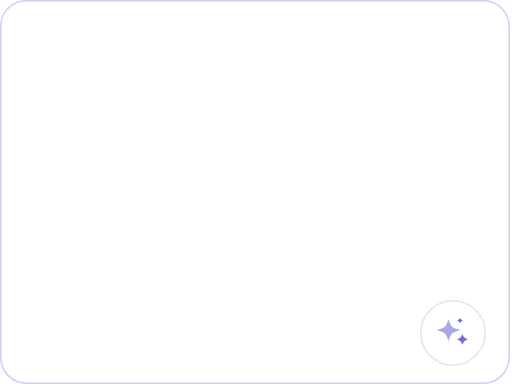
t = 0.00 s
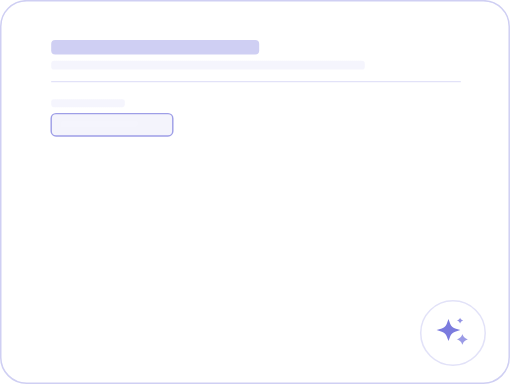
t = 1.67 s
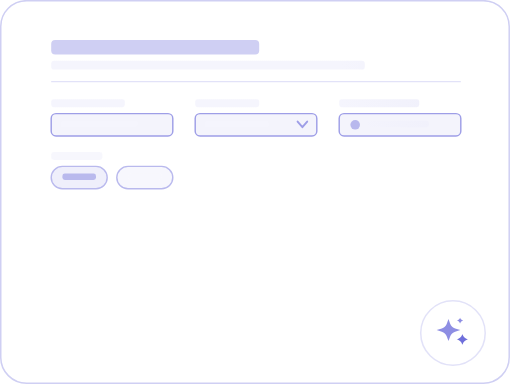
t = 3.33 s
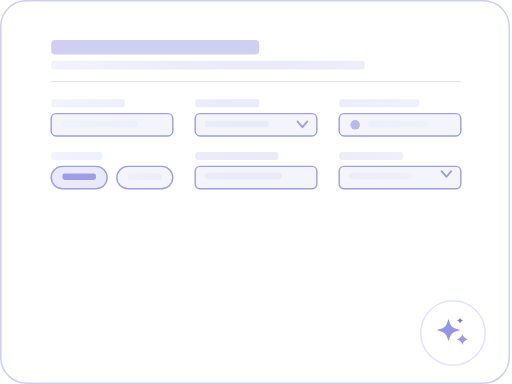
t = 5.00 s
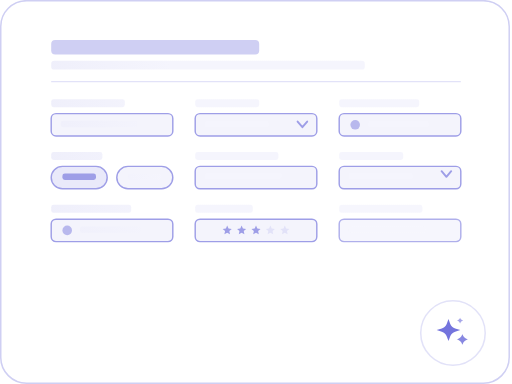
t = 6.67 s
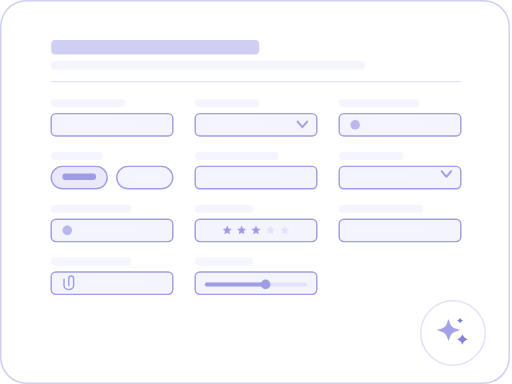
t = 8.33 s

The animated SVG that drew these frames (rendered in a browser with its animation timeline set to each time). Animation: 24 SMIL elements (animate=23,animateTransform=1); frames cover the first 8.33 s, repeats indefinitely.

<svg width="320" height="240" viewBox="0 0 320 240" fill="none" xmlns="http://www.w3.org/2000/svg">

  <defs>
    <linearGradient id="shimmer" x1="0" y1="0" x2="320" y2="0" gradientUnits="userSpaceOnUse">
      <stop offset="0%"   stop-color="#F5F5FD"/>
      <stop offset="45%"  stop-color="#EAEAF9"/>
      <stop offset="55%"  stop-color="#EAEAF9"/>
      <stop offset="100%" stop-color="#F5F5FD"/>
      <animateTransform attributeName="gradientTransform" type="translate"
        values="-640,0; 640,0" dur="2s" repeatCount="indefinite"/>
    </linearGradient>
  </defs>

  <!-- Container -->
  <rect x="0.468" y="0.436" width="317.785" height="239.052" rx="16.155"
        fill="white" fill-opacity="0.5" stroke="#CFCFF3" stroke-width="0.938"/>

  <!-- ══════════════════════════════════════════════════════════════ -->
  <!-- SHARED HEADER — appears once, stays visible entire animation  -->
  <!-- title → subtitle → separator in correct sequence             -->
  <!-- ══════════════════════════════════════════════════════════════ -->
  <rect x="32" y="25" height="9" rx="2.5" fill="#CFCFF3">
    <animate attributeName="width" values="0;0;130;130"
      keyTimes="0;0.0025;0.01;1" dur="48s" repeatCount="indefinite"
      calcMode="spline" keySplines="0.25 0.1 0.25 1;0.25 0.1 0.25 1;0.25 0.1 0.25 1"/>
  </rect>
  <rect x="32" y="38" height="5.5" rx="2" fill="url(#shimmer)">
    <animate attributeName="width" values="0;0;196;196"
      keyTimes="0;0.01;0.0175;1" dur="48s" repeatCount="indefinite"
      calcMode="spline" keySplines="0.25 0.1 0.25 1;0.25 0.1 0.25 1;0.25 0.1 0.25 1"/>
  </rect>
  <line x1="32" y1="51" x2="288" y2="51" stroke="#E2E2F8" stroke-width="0.8">
    <animate attributeName="opacity" values="0;0;1;1"
      keyTimes="0;0.0175;0.025;1" dur="48s" repeatCount="indefinite"
      calcMode="spline" keySplines="0.25 0.1 0.25 1;0.25 0.1 0.25 1;0.25 0.1 0.25 1"/>
  </line>

  <!-- ══════════════════════════════════════════════════════════════ -->
  <!-- PHASE 1: WORKFLOW (0.05 → 0.47)                              -->
  <!-- ══════════════════════════════════════════════════════════════ -->

  <!-- Step 1 -->
  <g><animate attributeName="opacity" values="0;0;1;1;0;0;1;1;0;0"
      keyTimes="0;0.2725;0.2825;0.47;0.485;0.7725;0.7825;0.97;0.985;1" dur="48s" repeatCount="indefinite"
      calcMode="spline" keySplines="0.25 0.1 0.25 1;0.25 0.1 0.25 1;0.25 0.1 0.25 1;0.25 0.1 0.25 1;0.25 0.1 0.25 1;0.25 0.1 0.25 1;0.25 0.1 0.25 1;0.25 0.1 0.25 1;0.25 0.1 0.25 1"/>
    <rect x="110" y="73" width="100" height="18" rx="5"
          fill="#6E6EDB" fill-opacity="0.08" stroke="#9E9EE7" stroke-width="0.9"/>
    <circle cx="122" cy="82" r="3.5" fill="#6E6EDB"/>
    <rect x="131" y="77" width="40" height="5" rx="1.5" fill="#CFCFF3"/>
    <rect x="131" y="85" width="28" height="3" rx="1.5" fill="url(#shimmer)"/>
  </g>

  <!-- Connector 1 -->
  <g><animate attributeName="opacity" values="0;0;1;1;0;0;1;1;0;0"
      keyTimes="0;0.2825;0.2925;0.47;0.485;0.7825;0.7925;0.97;0.985;1" dur="48s" repeatCount="indefinite"
      calcMode="spline" keySplines="0.25 0.1 0.25 1;0.25 0.1 0.25 1;0.25 0.1 0.25 1;0.25 0.1 0.25 1;0.25 0.1 0.25 1;0.25 0.1 0.25 1;0.25 0.1 0.25 1;0.25 0.1 0.25 1;0.25 0.1 0.25 1"/>
    <line x1="160" y1="91" x2="160" y2="109" stroke="#9E9EE7" stroke-width="1.2"/>
    <path d="M156.5 106 L160 111 L163.5 106" fill="none" stroke="#9E9EE7" stroke-width="1.2"
          stroke-linecap="round" stroke-linejoin="round"/>
  </g>

  <!-- Step 2 -->
  <g><animate attributeName="opacity" values="0;0;1;1;0;0;1;1;0;0"
      keyTimes="0;0.2925;0.3025;0.47;0.485;0.7925;0.8025;0.97;0.985;1" dur="48s" repeatCount="indefinite"
      calcMode="spline" keySplines="0.25 0.1 0.25 1;0.25 0.1 0.25 1;0.25 0.1 0.25 1;0.25 0.1 0.25 1;0.25 0.1 0.25 1;0.25 0.1 0.25 1;0.25 0.1 0.25 1;0.25 0.1 0.25 1;0.25 0.1 0.25 1"/>
    <rect x="110" y="115" width="100" height="18" rx="5"
          fill="#6E6EDB" fill-opacity="0.08" stroke="#9E9EE7" stroke-width="0.9"/>
    <circle cx="122" cy="124" r="3.5" fill="#9E9EE7" opacity="0.6"/>
    <rect x="131" y="119" width="40" height="5" rx="1.5" fill="#CFCFF3"/>
    <rect x="131" y="127" width="28" height="3" rx="1.5" fill="url(#shimmer)"/>
  </g>

  <!-- Fork -->
  <g><animate attributeName="opacity" values="0;0;1;1;0;0;1;1;0;0"
      keyTimes="0;0.3025;0.3175;0.47;0.485;0.8025;0.8175;0.97;0.985;1" dur="48s" repeatCount="indefinite"
      calcMode="spline" keySplines="0.25 0.1 0.25 1;0.25 0.1 0.25 1;0.25 0.1 0.25 1;0.25 0.1 0.25 1;0.25 0.1 0.25 1;0.25 0.1 0.25 1;0.25 0.1 0.25 1;0.25 0.1 0.25 1;0.25 0.1 0.25 1"/>
    <line x1="160" y1="133" x2="160" y2="147" stroke="#9E9EE7" stroke-width="1.2"/>
    <line x1="101" y1="147" x2="219" y2="147" stroke="#9E9EE7" stroke-width="1.2"/>
    <line x1="101" y1="147" x2="101" y2="165" stroke="#9E9EE7" stroke-width="1.2"/>
    <path d="M97.5 162 L101 167 L104.5 162" fill="none" stroke="#9E9EE7" stroke-width="1.2"
          stroke-linecap="round" stroke-linejoin="round"/>
    <line x1="219" y1="147" x2="219" y2="165" stroke="#9E9EE7" stroke-width="1.2"/>
    <path d="M215.5 162 L219 167 L222.5 162" fill="none" stroke="#9E9EE7" stroke-width="1.2"
          stroke-linecap="round" stroke-linejoin="round"/>
  </g>

  <!-- Branch A -->
  <g><animate attributeName="opacity" values="0;0;1;1;0;0;1;1;0;0"
      keyTimes="0;0.3175;0.33;0.47;0.485;0.8175;0.83;0.97;0.985;1" dur="48s" repeatCount="indefinite"
      calcMode="spline" keySplines="0.25 0.1 0.25 1;0.25 0.1 0.25 1;0.25 0.1 0.25 1;0.25 0.1 0.25 1;0.25 0.1 0.25 1;0.25 0.1 0.25 1;0.25 0.1 0.25 1;0.25 0.1 0.25 1;0.25 0.1 0.25 1"/>
    <rect x="56" y="171" width="90" height="18" rx="5"
          fill="#6E6EDB" fill-opacity="0.08" stroke="#9E9EE7" stroke-width="0.9"/>
    <circle cx="68" cy="180" r="3.5" fill="#9E9EE7" opacity="0.6"/>
    <rect x="77" y="175" width="34" height="5" rx="1.5" fill="#CFCFF3"/>
    <rect x="77" y="183" width="22" height="3" rx="1.5" fill="url(#shimmer)"/>
  </g>

  <!-- Branch B -->
  <g><animate attributeName="opacity" values="0;0;1;1;0;0;1;1;0;0"
      keyTimes="0;0.33;0.3425;0.47;0.485;0.83;0.8425;0.97;0.985;1" dur="48s" repeatCount="indefinite"
      calcMode="spline" keySplines="0.25 0.1 0.25 1;0.25 0.1 0.25 1;0.25 0.1 0.25 1;0.25 0.1 0.25 1;0.25 0.1 0.25 1;0.25 0.1 0.25 1;0.25 0.1 0.25 1;0.25 0.1 0.25 1;0.25 0.1 0.25 1"/>
    <rect x="174" y="171" width="90" height="18" rx="5"
          fill="#6E6EDB" fill-opacity="0.08" stroke="#9E9EE7" stroke-width="0.9"/>
    <circle cx="186" cy="180" r="3.5" fill="#9E9EE7" opacity="0.6"/>
    <rect x="195" y="175" width="34" height="5" rx="1.5" fill="#CFCFF3"/>
    <rect x="195" y="183" width="22" height="3" rx="1.5" fill="url(#shimmer)"/>
  </g>

  <!-- ══════════════════════════════════════════════════════════════ -->
  <!-- PHASE 2: DATA ENTITY FORM (0.545 → 0.97)                    -->
  <!-- ══════════════════════════════════════════════════════════════ -->

  <!-- R1C1 · INPUT -->
  <g><animate attributeName="opacity" values="0;0;1;1;0;0;1;1;0;0"
      keyTimes="0;0.025;0.0325;0.22;0.235;0.525;0.5325;0.72;0.735;1" dur="48s" repeatCount="indefinite"
      calcMode="spline" keySplines="0.25 0.1 0.25 1;0.25 0.1 0.25 1;0.25 0.1 0.25 1;0.25 0.1 0.25 1;0.25 0.1 0.25 1;0.25 0.1 0.25 1;0.25 0.1 0.25 1;0.25 0.1 0.25 1;0.25 0.1 0.25 1"/>
    <rect x="32" y="62" width="46" height="5" rx="1.5" fill="url(#shimmer)"/>
    <rect x="32" y="71" width="76" height="14" rx="3" fill="#6E6EDB" fill-opacity="0.08" stroke="#9E9EE7" stroke-width="0.9"/>
    <rect x="38" y="75.5" width="48" height="4" rx="1.5" fill="url(#shimmer)"/>
  </g>

  <!-- R1C2 · DROPDOWN -->
  <g><animate attributeName="opacity" values="0;0;1;1;0;0;1;1;0;0"
      keyTimes="0;0.0387;0.0462;0.22;0.235;0.5387;0.5462;0.72;0.735;1" dur="48s" repeatCount="indefinite"
      calcMode="spline" keySplines="0.25 0.1 0.25 1;0.25 0.1 0.25 1;0.25 0.1 0.25 1;0.25 0.1 0.25 1;0.25 0.1 0.25 1;0.25 0.1 0.25 1;0.25 0.1 0.25 1;0.25 0.1 0.25 1;0.25 0.1 0.25 1"/>
    <rect x="122" y="62" width="40" height="5" rx="1.5" fill="url(#shimmer)"/>
    <rect x="122" y="71" width="76" height="14" rx="3" fill="#6E6EDB" fill-opacity="0.08" stroke="#9E9EE7" stroke-width="0.9"/>
    <rect x="128" y="75.5" width="40" height="4" rx="1.5" fill="url(#shimmer)"/>
    <path d="M186 76 L189 79.5 L192 76" fill="none" stroke="#9E9EE7" stroke-width="1.2" stroke-linecap="round" stroke-linejoin="round"/>
  </g>

  <!-- R1C3 · USER -->
  <g><animate attributeName="opacity" values="0;0;1;1;0;0;1;1;0;0"
      keyTimes="0;0.0525;0.06;0.22;0.235;0.5525;0.56;0.72;0.735;1" dur="48s" repeatCount="indefinite"
      calcMode="spline" keySplines="0.25 0.1 0.25 1;0.25 0.1 0.25 1;0.25 0.1 0.25 1;0.25 0.1 0.25 1;0.25 0.1 0.25 1;0.25 0.1 0.25 1;0.25 0.1 0.25 1;0.25 0.1 0.25 1;0.25 0.1 0.25 1"/>
    <rect x="212" y="62" width="50" height="5" rx="1.5" fill="url(#shimmer)"/>
    <rect x="212" y="71" width="76" height="14" rx="3" fill="#6E6EDB" fill-opacity="0.08" stroke="#9E9EE7" stroke-width="0.9"/>
    <circle cx="222" cy="78" r="3" fill="#9E9EE7" opacity="0.7"/>
    <rect x="230" y="75.5" width="38" height="4" rx="1.5" fill="url(#shimmer)"/>
  </g>

  <!-- R2C1 · YES/NO -->
  <g><animate attributeName="opacity" values="0;0;1;1;0;0;1;1;0;0"
      keyTimes="0;0.0663;0.0737;0.22;0.235;0.5663;0.5737;0.72;0.735;1" dur="48s" repeatCount="indefinite"
      calcMode="spline" keySplines="0.25 0.1 0.25 1;0.25 0.1 0.25 1;0.25 0.1 0.25 1;0.25 0.1 0.25 1;0.25 0.1 0.25 1;0.25 0.1 0.25 1;0.25 0.1 0.25 1;0.25 0.1 0.25 1;0.25 0.1 0.25 1"/>
    <rect x="32" y="95" width="32" height="5" rx="1.5" fill="url(#shimmer)"/>
    <rect x="32" y="104" width="35" height="14" rx="7" fill="#6E6EDB" fill-opacity="0.15" stroke="#9E9EE7" stroke-width="0.9"/>
    <rect x="39" y="108.5" width="21" height="4" rx="1.5" fill="#9E9EE7"/>
    <rect x="73" y="104" width="35" height="14" rx="7" fill="#6E6EDB" fill-opacity="0.08" stroke="#9E9EE7" stroke-width="0.9"/>
    <rect x="80" y="108.5" width="21" height="4" rx="1.5" fill="url(#shimmer)"/>
  </g>

  <!-- R2C2 · INPUT -->
  <g><animate attributeName="opacity" values="0;0;1;1;0;0;1;1;0;0"
      keyTimes="0;0.08;0.0875;0.22;0.235;0.58;0.5875;0.72;0.735;1" dur="48s" repeatCount="indefinite"
      calcMode="spline" keySplines="0.25 0.1 0.25 1;0.25 0.1 0.25 1;0.25 0.1 0.25 1;0.25 0.1 0.25 1;0.25 0.1 0.25 1;0.25 0.1 0.25 1;0.25 0.1 0.25 1;0.25 0.1 0.25 1;0.25 0.1 0.25 1"/>
    <rect x="122" y="95" width="52" height="5" rx="1.5" fill="url(#shimmer)"/>
    <rect x="122" y="104" width="76" height="14" rx="3" fill="#6E6EDB" fill-opacity="0.08" stroke="#9E9EE7" stroke-width="0.9"/>
    <rect x="128" y="108" width="48" height="4" rx="1.5" fill="url(#shimmer)"/>
  </g>

  <!-- R2C3 · DROPDOWN -->
  <g><animate attributeName="opacity" values="0;0;1;1;0;0;1;1;0;0"
      keyTimes="0;0.0938;0.1013;0.22;0.235;0.5938;0.6013;0.72;0.735;1" dur="48s" repeatCount="indefinite"
      calcMode="spline" keySplines="0.25 0.1 0.25 1;0.25 0.1 0.25 1;0.25 0.1 0.25 1;0.25 0.1 0.25 1;0.25 0.1 0.25 1;0.25 0.1 0.25 1;0.25 0.1 0.25 1;0.25 0.1 0.25 1;0.25 0.1 0.25 1"/>
    <rect x="212" y="95" width="40" height="5" rx="1.5" fill="url(#shimmer)"/>
    <rect x="212" y="104" width="76" height="14" rx="3" fill="#6E6EDB" fill-opacity="0.08" stroke="#9E9EE7" stroke-width="0.9"/>
    <rect x="218" y="108" width="40" height="4" rx="1.5" fill="url(#shimmer)"/>
    <path d="M276 107 L279 110.5 L282 107" fill="none" stroke="#9E9EE7" stroke-width="1.2" stroke-linecap="round" stroke-linejoin="round"/>
  </g>

  <!-- R3C1 · USER -->
  <g><animate attributeName="opacity" values="0;0;1;1;0;0;1;1;0;0"
      keyTimes="0;0.1075;0.115;0.22;0.235;0.6075;0.615;0.72;0.735;1" dur="48s" repeatCount="indefinite"
      calcMode="spline" keySplines="0.25 0.1 0.25 1;0.25 0.1 0.25 1;0.25 0.1 0.25 1;0.25 0.1 0.25 1;0.25 0.1 0.25 1;0.25 0.1 0.25 1;0.25 0.1 0.25 1;0.25 0.1 0.25 1;0.25 0.1 0.25 1"/>
    <rect x="32" y="128" width="50" height="5" rx="1.5" fill="url(#shimmer)"/>
    <rect x="32" y="137" width="76" height="14" rx="3" fill="#6E6EDB" fill-opacity="0.08" stroke="#9E9EE7" stroke-width="0.9"/>
    <circle cx="42" cy="144" r="3" fill="#9E9EE7" opacity="0.7"/>
    <rect x="50" y="141.5" width="38" height="4" rx="1.5" fill="url(#shimmer)"/>
  </g>

  <!-- R3C2 · RATING -->
  <g><animate attributeName="opacity" values="0;0;1;1;0;0;1;1;0;0"
      keyTimes="0;0.1212;0.1288;0.22;0.235;0.6212;0.6288;0.72;0.735;1" dur="48s" repeatCount="indefinite"
      calcMode="spline" keySplines="0.25 0.1 0.25 1;0.25 0.1 0.25 1;0.25 0.1 0.25 1;0.25 0.1 0.25 1;0.25 0.1 0.25 1;0.25 0.1 0.25 1;0.25 0.1 0.25 1;0.25 0.1 0.25 1;0.25 0.1 0.25 1"/>
    <rect x="122" y="128" width="36" height="5" rx="1.5" fill="url(#shimmer)"/>
    <rect x="122" y="137" width="76" height="14" rx="3" fill="#6E6EDB" fill-opacity="0.08" stroke="#9E9EE7" stroke-width="0.9"/>
    <path d="M142,141 L142.82,142.87 L144.85,143.07 L143.33,144.43 L143.76,146.43 L142,145.40 L140.24,146.43 L140.67,144.43 L139.15,143.07 L141.18,142.87 Z" fill="#9E9EE7"/>
    <path d="M151,141 L151.82,142.87 L153.85,143.07 L152.33,144.43 L152.76,146.43 L151,145.40 L149.24,146.43 L149.67,144.43 L148.15,143.07 L150.18,142.87 Z" fill="#9E9EE7"/>
    <path d="M160,141 L160.82,142.87 L162.85,143.07 L161.33,144.43 L161.76,146.43 L160,145.40 L158.24,146.43 L158.67,144.43 L157.15,143.07 L159.18,142.87 Z" fill="#9E9EE7"/>
    <path d="M169,141 L169.82,142.87 L171.85,143.07 L170.33,144.43 L170.76,146.43 L169,145.40 L167.24,146.43 L167.67,144.43 L166.15,143.07 L168.18,142.87 Z" fill="#E2E2F8"/>
    <path d="M178,141 L178.82,142.87 L180.85,143.07 L179.33,144.43 L179.76,146.43 L178,145.40 L176.24,146.43 L176.67,144.43 L175.15,143.07 L177.18,142.87 Z" fill="#E2E2F8"/>
  </g>

  <!-- R3C3 · INPUT -->
  <g><animate attributeName="opacity" values="0;0;1;1;0;0;1;1;0;0"
      keyTimes="0;0.135;0.1425;0.22;0.235;0.635;0.6425;0.72;0.735;1" dur="48s" repeatCount="indefinite"
      calcMode="spline" keySplines="0.25 0.1 0.25 1;0.25 0.1 0.25 1;0.25 0.1 0.25 1;0.25 0.1 0.25 1;0.25 0.1 0.25 1;0.25 0.1 0.25 1;0.25 0.1 0.25 1;0.25 0.1 0.25 1;0.25 0.1 0.25 1"/>
    <rect x="212" y="128" width="52" height="5" rx="1.5" fill="url(#shimmer)"/>
    <rect x="212" y="137" width="76" height="14" rx="3" fill="#6E6EDB" fill-opacity="0.08" stroke="#9E9EE7" stroke-width="0.9"/>
    <rect x="218" y="141.5" width="48" height="4" rx="1.5" fill="url(#shimmer)"/>
  </g>

  <!-- R4C1 · ATTACHMENT -->
  <g><animate attributeName="opacity" values="0;0;1;1;0;0;1;1;0;0"
      keyTimes="0;0.1487;0.1562;0.22;0.235;0.6487;0.6562;0.72;0.735;1" dur="48s" repeatCount="indefinite"
      calcMode="spline" keySplines="0.25 0.1 0.25 1;0.25 0.1 0.25 1;0.25 0.1 0.25 1;0.25 0.1 0.25 1;0.25 0.1 0.25 1;0.25 0.1 0.25 1;0.25 0.1 0.25 1;0.25 0.1 0.25 1;0.25 0.1 0.25 1"/>
    <rect x="32" y="161" width="50" height="5" rx="1.5" fill="url(#shimmer)"/>
    <rect x="32" y="170" width="76" height="14" rx="3" fill="#6E6EDB" fill-opacity="0.08" stroke="#9E9EE7" stroke-width="0.9"/>
    <path d="M40 174.5 L40 178.5 C40 180 41.5 181 43 181 C44.5 181 46 180 46 178.5 L46 174 C46 173.2 45.4 172.5 44.5 172.5 C43.6 172.5 43 173.2 43 174 L43 178.5"
          fill="none" stroke="#9E9EE7" stroke-width="0.9" stroke-linecap="round"/>
    <rect x="50" y="174.5" width="42" height="4" rx="1.5" fill="url(#shimmer)"/>
  </g>

  <!-- R4C2 · SLIDER -->
  <g><animate attributeName="opacity" values="0;0;1;1;0;0;1;1;0;0"
      keyTimes="0;0.1625;0.17;0.22;0.235;0.6625;0.67;0.72;0.735;1" dur="48s" repeatCount="indefinite"
      calcMode="spline" keySplines="0.25 0.1 0.25 1;0.25 0.1 0.25 1;0.25 0.1 0.25 1;0.25 0.1 0.25 1;0.25 0.1 0.25 1;0.25 0.1 0.25 1;0.25 0.1 0.25 1;0.25 0.1 0.25 1;0.25 0.1 0.25 1"/>
    <rect x="122" y="161" width="36" height="5" rx="1.5" fill="url(#shimmer)"/>
    <rect x="122" y="170" width="76" height="14" rx="3" fill="#6E6EDB" fill-opacity="0.08" stroke="#9E9EE7" stroke-width="0.9"/>
    <rect x="128" y="176.5" width="64" height="2.5" rx="1.25" fill="#E2E2F8"/>
    <rect x="128" y="176.5" width="38" height="2.5" rx="1.25" fill="#9E9EE7"/>
    <circle cx="166" cy="177.75" r="3" fill="#9E9EE7"/>
  </g>

  <!-- ══════════════════════════════════════════════════════════════ -->
  <!-- SPARKLE BUTTON                                                -->
  <!-- ══════════════════════════════════════════════════════════════ -->
  <rect x="262.947" y="187.972" width="40.309" height="40.309" rx="20.154" fill="white"/>
  <rect x="262.947" y="187.972" width="40.309" height="40.309" rx="20.154" stroke="#E2E2F8" stroke-width="0.938"/>
  <path d="M280.301 199.425L281.423 202.434C281.917 203.759 283.037 204.801 284.461 205.262L287.690 206.307L284.461 207.352C283.037 207.813 281.917 208.855 281.423 210.182L280.301 213.190L279.179 210.182C278.684 208.855 277.565 207.813 276.142 207.352L272.912 206.307L276.142 205.262C277.565 204.801 278.684 203.759 279.179 202.434L280.301 199.425Z" fill="#6E6EDB">
    <animate attributeName="opacity" values="0.6;1;0.6" dur="1.2s" repeatCount="indefinite"/>
  </path>
  <path d="M288.996 208.737L289.147 209.141C289.642 210.467 290.759 211.510 292.184 211.970L292.619 212.110L292.184 212.250C290.759 212.711 289.642 213.754 289.147 215.080L288.996 215.484L288.845 215.080C288.350 213.754 287.231 212.711 285.807 212.250L285.374 212.110L285.807 211.970C287.231 211.510 288.350 210.467 288.845 209.141L288.996 208.737Z" fill="#6E6EDB">
    <animate attributeName="opacity" values="0.6;1;0.6" dur="1.2s" begin="0.33s" repeatCount="indefinite"/>
  </path>
  <path d="M287.547 198.617C287.853 199.439 288.547 200.085 289.430 200.370C288.547 200.657 287.853 201.303 287.547 202.125C287.239 201.303 286.545 200.657 285.663 200.370C286.545 200.085 287.239 199.439 287.547 198.617Z" fill="#6E6EDB">
    <animate attributeName="opacity" values="0.6;1;0.6" dur="1.2s" begin="0.67s" repeatCount="indefinite"/>
  </path>

</svg>
